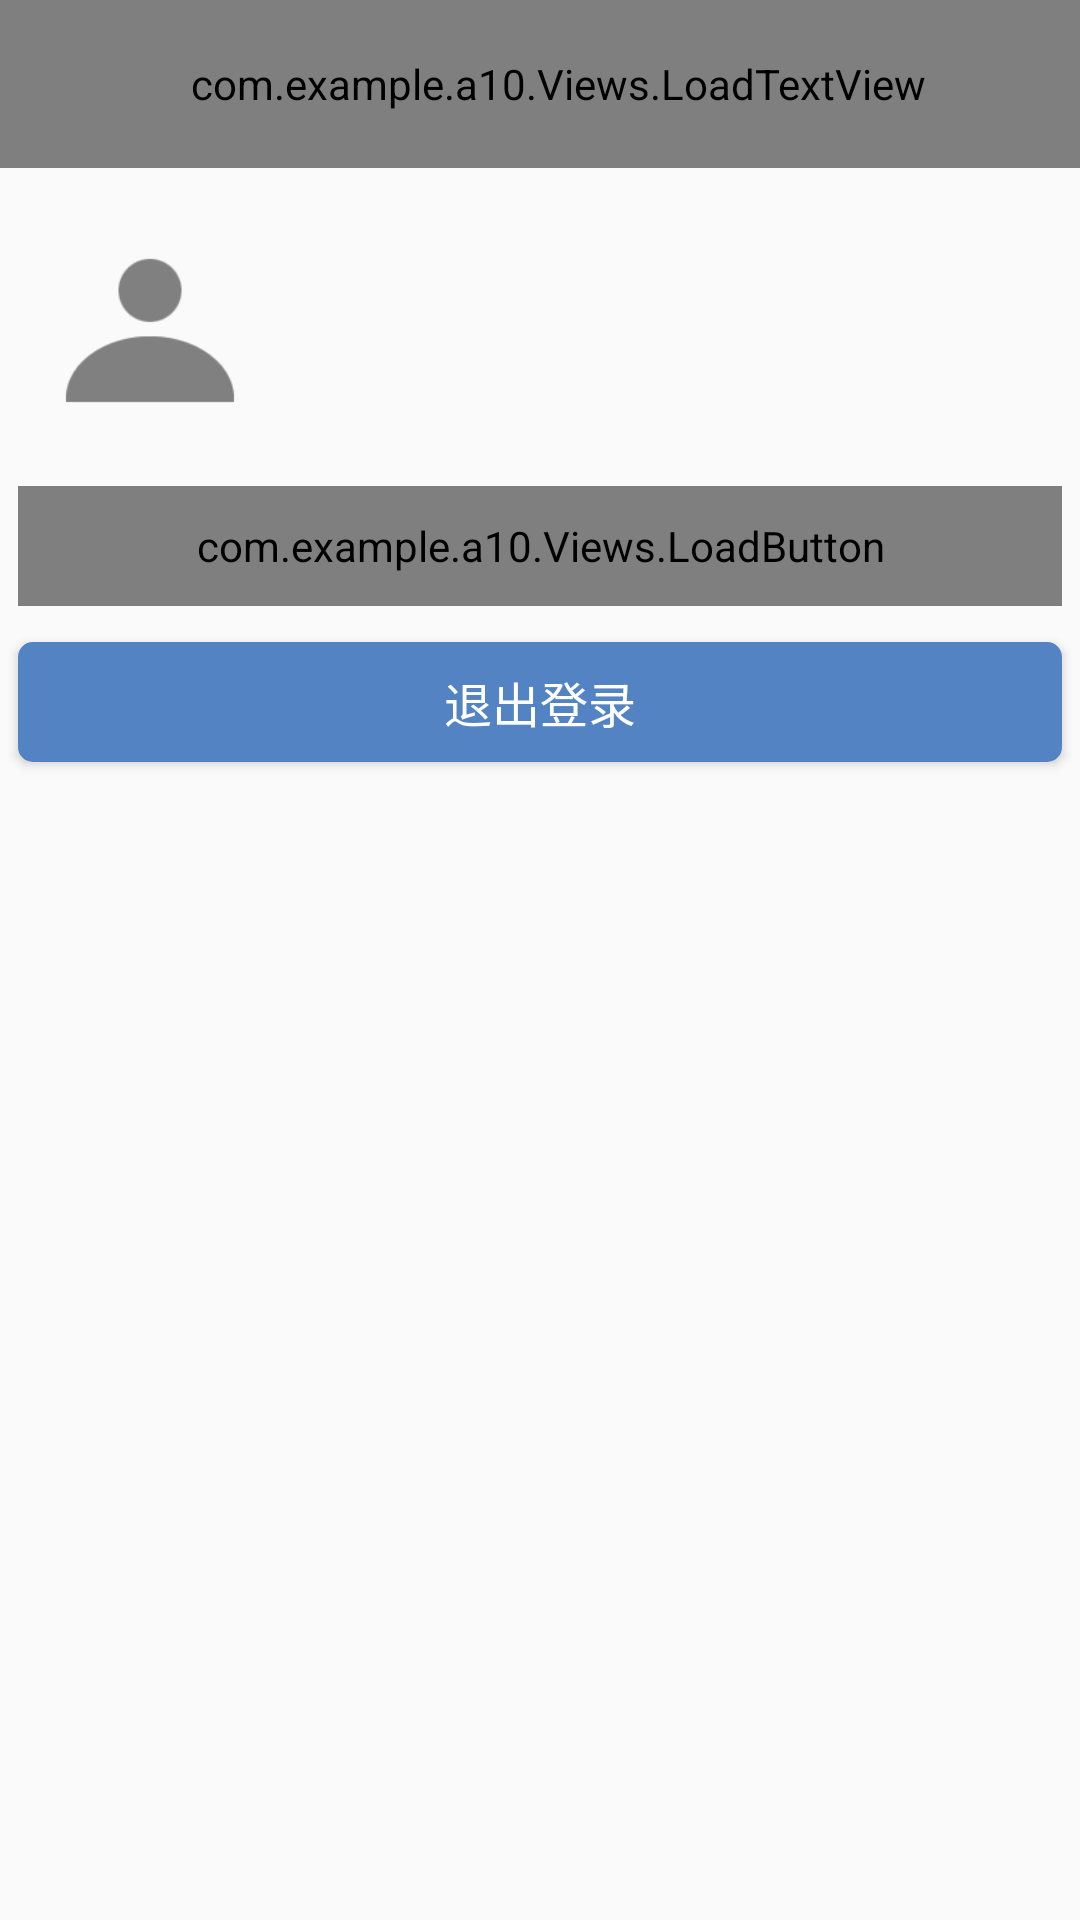

Reconstruct the res/layout file that produces this screen, plus the resources it refers to.
<!-- AndroidManifest.xml: application theme AppTheme -->
<!-- res/layout/fragment_personal.xml -->
<LinearLayout xmlns:android="http://schemas.android.com/apk/res/android"
    xmlns:tools="http://schemas.android.com/tools"
    android:layout_width="match_parent"
    android:layout_height="match_parent"
    android:orientation="vertical"
    tools:context="com.example.a10.Fragments.Personal.PersonalFragment">

    <LinearLayout
        android:layout_width="match_parent"
        android:layout_height="56dp"
        android:orientation="horizontal">

        <com.example.a10.Views.LoadTextView
            android:id="@+id/title"
            android:layout_width="wrap_content"
            android:layout_height="56dp"
            android:layout_weight="1"
            android:background="@color/colorPrimary"
            android:gravity="center|left"
            android:paddingLeft="12dp"
            android:text="个人设置"
            android:textColor="#ffffff"
            android:textSize="20dp"></com.example.a10.Views.LoadTextView>
    </LinearLayout>

    <LinearLayout
        android:layout_width="match_parent"
        android:layout_height="100dp">
        <ImageView
            android:background="@drawable/ic_personal"
            android:layout_width="70dp"
            android:layout_height="70dp"
            android:layout_margin="15dp"
            android:layout_gravity="center"/>

        <LinearLayout
            android:layout_width="match_parent"
            android:layout_height="match_parent"
            android:paddingLeft="5dp"
            android:orientation="vertical">
            <TextView
                android:id="@+id/username"
                android:textColor="#000000"
                android:textSize="18dp"
                android:gravity="bottom|left"
                android:layout_width="match_parent"
                android:layout_height="55dp" />

            <TextView
                android:id="@+id/userId"
                android:textSize="16dp"
                android:paddingTop="3dp"
                android:gravity="top|left"
                android:layout_width="match_parent"
                android:layout_height="45dp" />
        </LinearLayout>
    </LinearLayout>

    <LinearLayout
        android:id="@+id/linearLayout"
        android:orientation="vertical"
        android:layout_width="match_parent"
        android:layout_height="match_parent">

        <com.example.a10.Views.LoadButton
            android:id="@+id/regist"
            android:layout_width="match_parent"
            android:layout_height="40dp"
            android:layout_margin="6dp"
            android:background="@drawable/button"
            android:text="刷脸注册"
            android:textColor="#ffffff"
            android:textSize="16dp" />

        <Button
            android:id="@+id/logout"
            android:layout_width="match_parent"
            android:layout_height="40dp"
            android:layout_margin="6dp"
            android:background="@drawable/button"
            android:text="退出登录"
            android:textColor="#ffffff"
            android:textSize="16dp" />
    </LinearLayout>
</LinearLayout>
<!-- resources referenced by this layout -->
<resources>
  <color name="colorPrimary">#5383C3</color>
  <!-- drawable button (drawable) -->
  <?xml version="1.0" encoding="utf-8"?>
  <selector xmlns:android="http://schemas.android.com/apk/res/android">
      <item android:state_pressed="false">
          <shape>
              <corners android:radius="5dp" />
              <solid android:color="@color/colorPrimary"/>
          </shape>
      </item>
      <item android:state_pressed="true" >
          <shape>
              <corners android:radius="5dp" />
              <solid android:color="#808080"/>
          </shape>
      </item>
  </selector>
  <!-- drawable ic_personal: png bitmap (drawable, 20664 bytes) -->
  <style name="AppTheme" parent="Theme.AppCompat.Light.DarkActionBar">
          
          <item name="colorPrimary">@color/colorPrimary</item>
          <item name="colorPrimaryDark">@color/colorPrimaryDark</item>
          <item name="colorAccent">@color/colorAccent</item>
      </style>
  <color name="colorPrimaryDark">#5383C3</color>
  <color name="colorAccent">#808080</color>
</resources>
